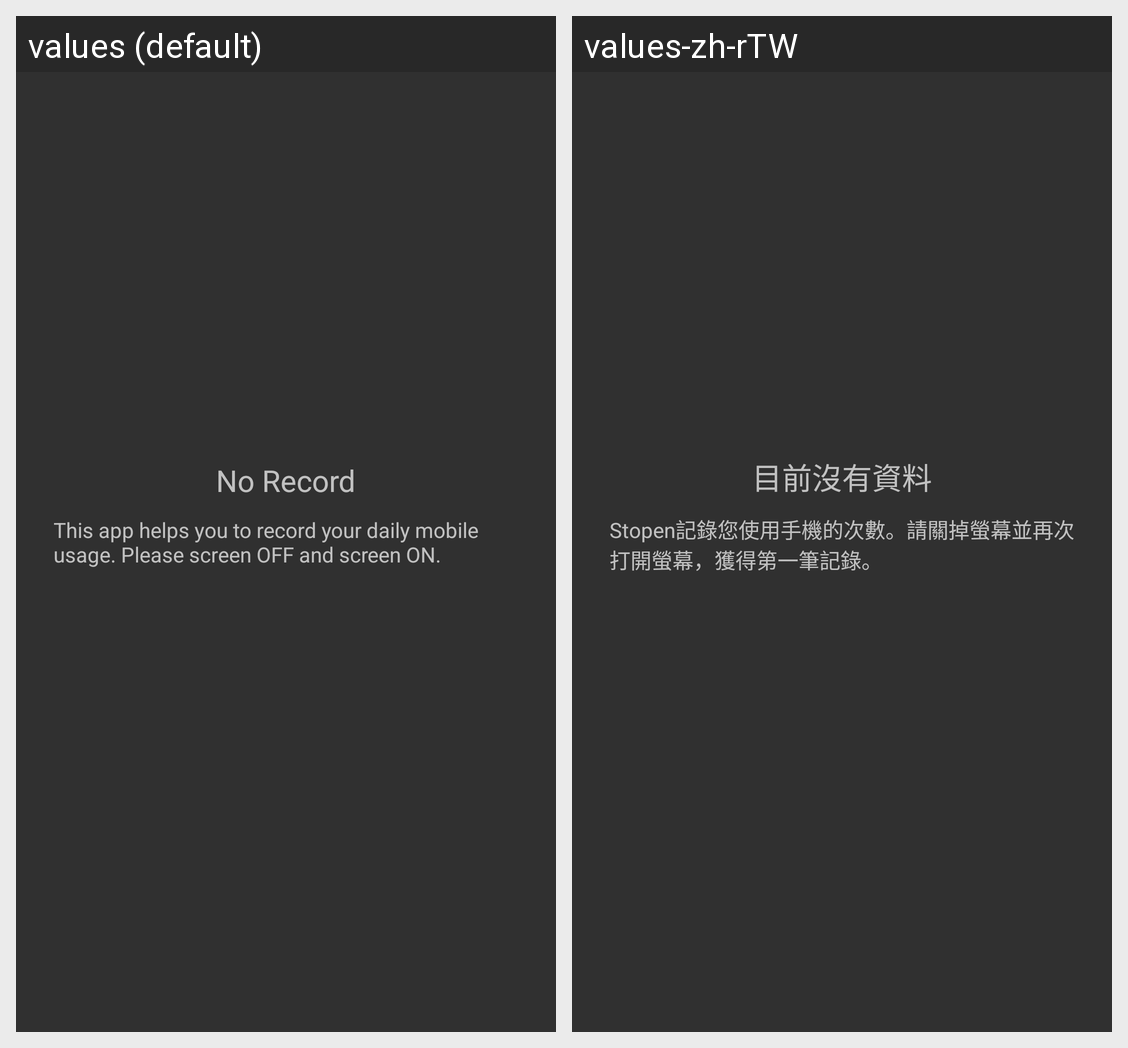

For this localized Android screen grid, give each drawn string resource with its value in every locale shown.
Android screen res/layout/activity_main.xml rendered under 2 locales, left to right: values (default), values-zh-rTW. Device: Nexus 5 (rendered at 1080×1920; each locale shown at half size, 540×960, under a caption strip naming it); theme AppTheme.
Strings drawn on this screen, with the default value and each locale's value (text and hints the layout hard-codes, and strings that could not be matched under every locale, appear in the picture but are not listed):

no_record_string
  values: No Record
  values-zh-rTW: 目前沒有資料

tutorial_for_not_record
  values: This app helps you to record your daily mobile usage. Please screen OFF and screen ON.
  values-zh-rTW: Stopen記錄您使用手機的次數。請關掉螢幕並再次打開螢幕，獲得第一筆記錄。
